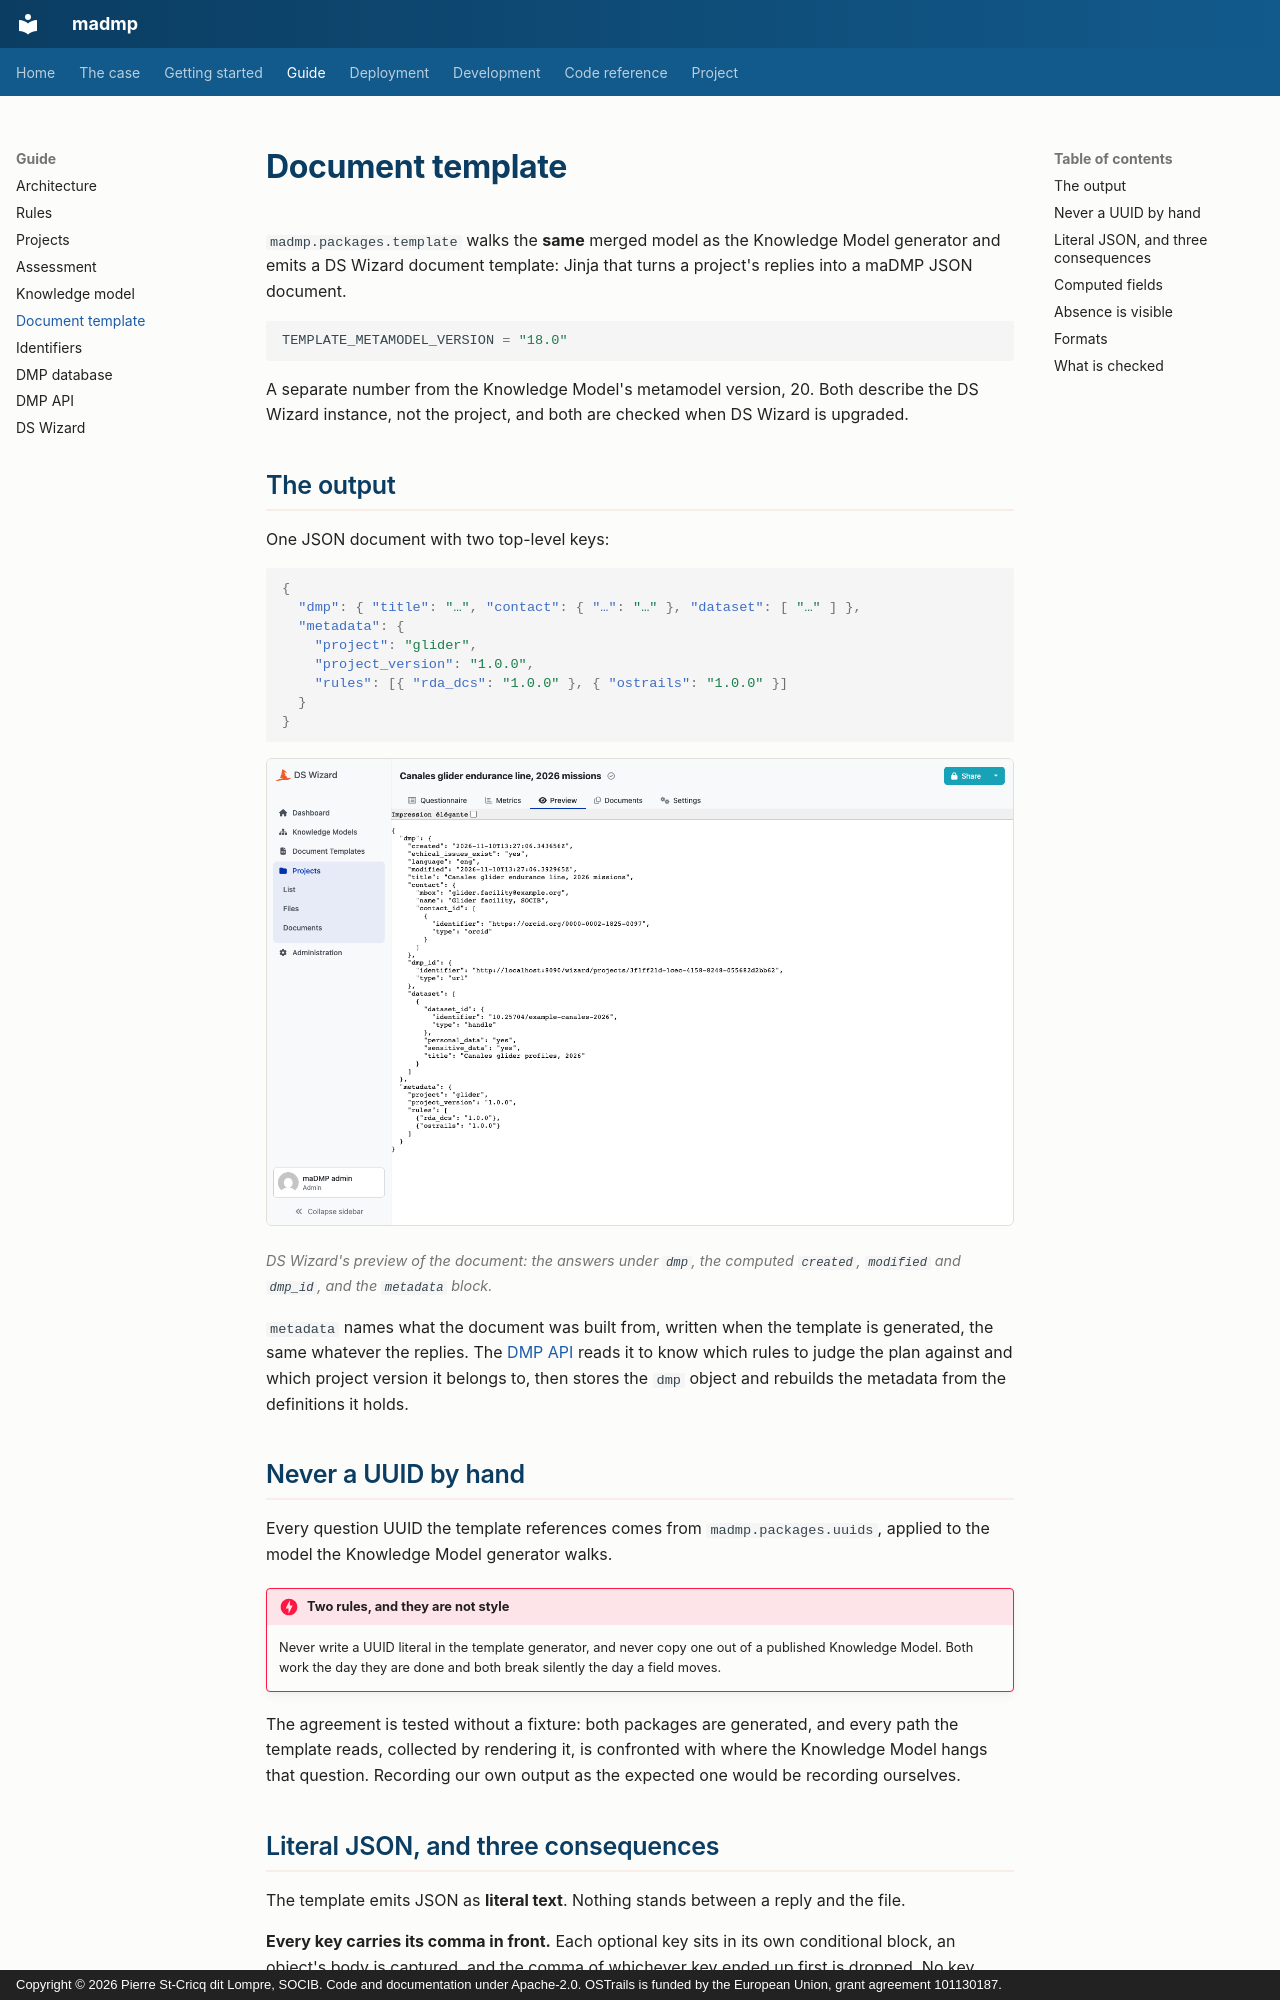

repository: pstcricq/ostrails-madmp · page: guide/document-template/index.html · generator: mkdocs · copyright: Copyright © 2026 Pierre St-Cricq dit Lompre, SOCIB. Code and documentation under Apache-2.0. OSTrails is funded by the European Union, grant agreement 101130187.

# Document template

`madmp.packages.template` walks the **same** merged model as the Knowledge Model generator and emits a DS Wizard document template: Jinja that turns a project's replies into a maDMP JSON document.

```python
TEMPLATE_METAMODEL_VERSION = "18.0"
```

A separate number from the Knowledge Model's metamodel version, 20. Both describe the DS Wizard instance, not the project, and both are checked when DS Wizard is upgraded.

## The output

One JSON document with two top-level keys:

```json
{
  "dmp": { "title": "…", "contact": { "…": "…" }, "dataset": [ "…" ] },
  "metadata": {
    "project": "glider",
    "project_version": "1.0.0",
    "rules": [{ "rda_dcs": "1.0.0" }, { "ostrails": "1.0.0" }]
  }
}
```

![The rendered maDMP](../assets/screenshots/preview.png)

*DS Wizard's preview of the document: the answers under `dmp`, the computed `created`, `modified` and `dmp_id`, and the `metadata` block.*

`metadata` names what the document was built from, written when the template is generated, the same whatever the replies. The [DMP API](api.md) reads it to know which rules to judge the plan against and which project version it belongs to, then stores the `dmp` object and rebuilds the metadata from the definitions it holds.

## Never a UUID by hand

Every question UUID the template references comes from `madmp.packages.uuids`, applied to the model the Knowledge Model generator walks.

!!! danger "Two rules, and they are not style"

    Never write a UUID literal in the template generator, and never copy one out of a published Knowledge Model. Both work the day they are done and both break silently the day a field moves.

The agreement is tested without a fixture: both packages are generated, and every path the template reads, collected by rendering it, is confronted with where the Knowledge Model hangs that question. Recording our own output as the expected one would be recording ourselves.
